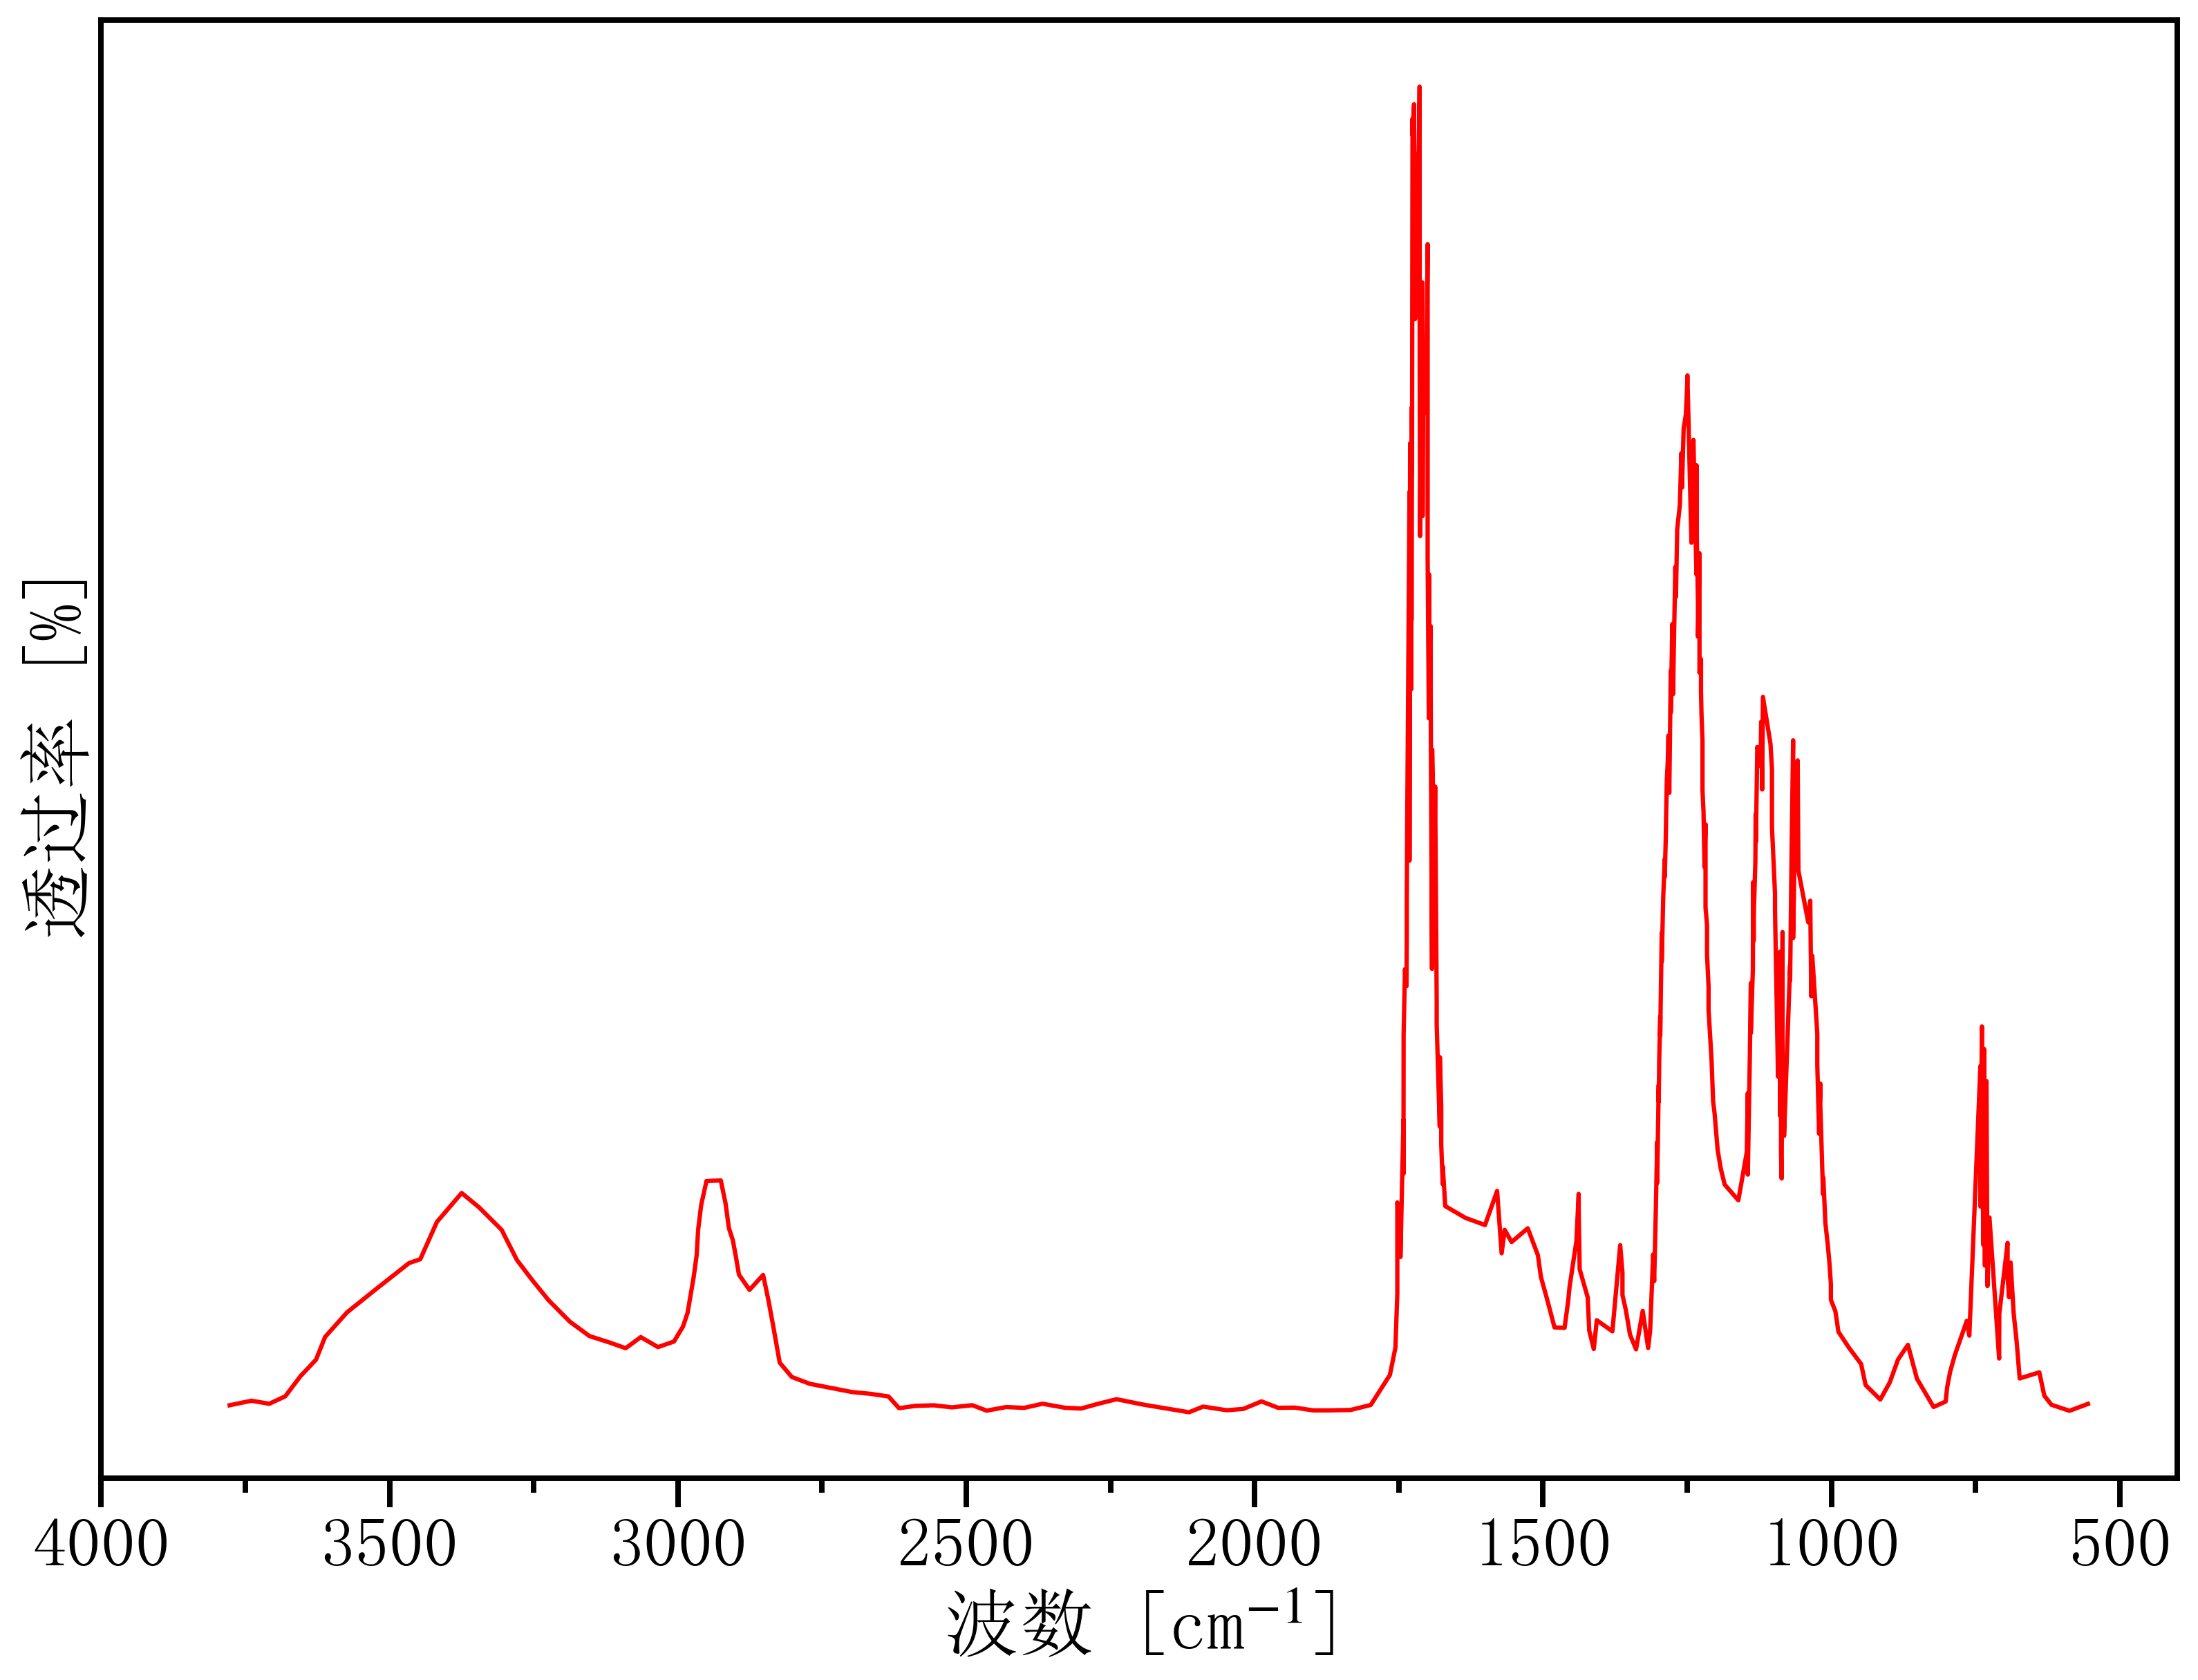

Source data for this figure (header and first rows):
3808.036164891154, -0.0004833248558675507
3777, 0.00009565
3739, 0.002542
3709, 0.0008944
3681, 0.004931
3655, 0.01575
3627, 0.02479
3612, 0.03708
3573, 0.05039
3524, 0.0627
3466, 0.07703
3447, 0.07909
3418, 0.09925
3375, 0.1149
3345, 0.1071
3306, 0.09498
3279, 0.07866
3253, 0.06795
3224, 0.05687
3187, 0.04534
3153, 0.03753
3119, 0.03413
3091, 0.03095
3064, 0.03696
3034, 0.03156
3007, 0.03458
2991, 0.04276
2983, 0.05013
2973, 0.06932
2967, 0.08127
2965, 0.09515
2960, 0.1084
2950, 0.1214
2926, 0.1217
2917, 0.109
2912, 0.09599
2905, 0.08922
2899, 0.08036
2894, 0.07077
2876, 0.06252
2852, 0.07059
2844, 0.05771
2835, 0.04395
2823, 0.02314
2802, 0.01538
2771, 0.01168
2698, 0.007224
2666, 0.00629
2635, 0.004864
2617, -0.001478
2588, -0.0002376
2556, 0.00007874
2525, -0.00104
2490, 0.000136
2465, -0.002825
2431, -0.0008698
2400, -0.001321
2368, 0.000911
2329, -0.001241
2301, -0.001686
2271, 0.0009162
... 321 more rows
